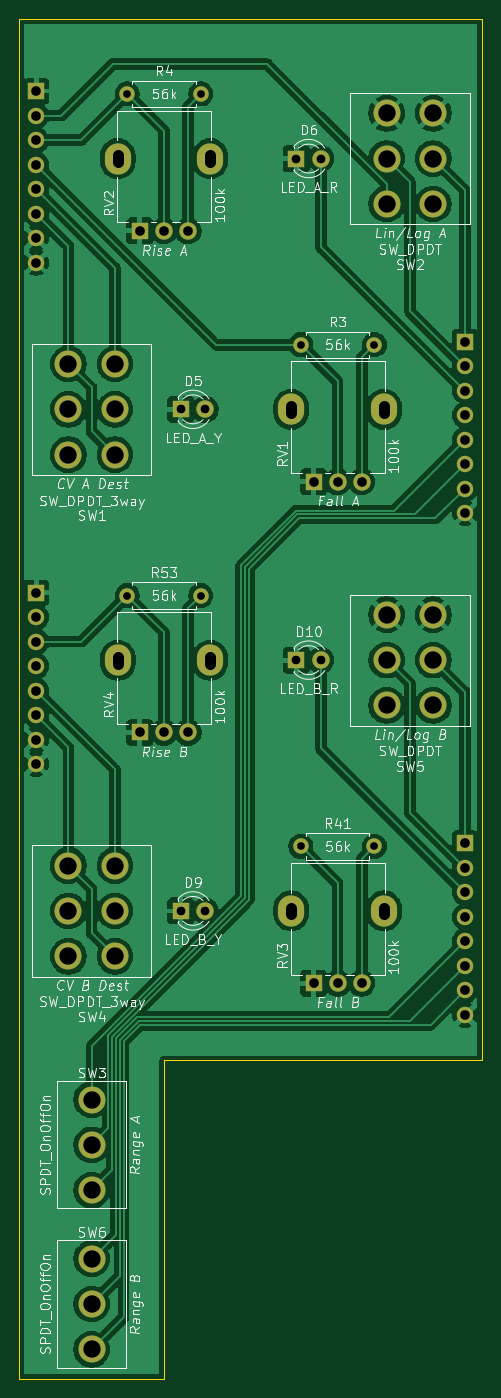
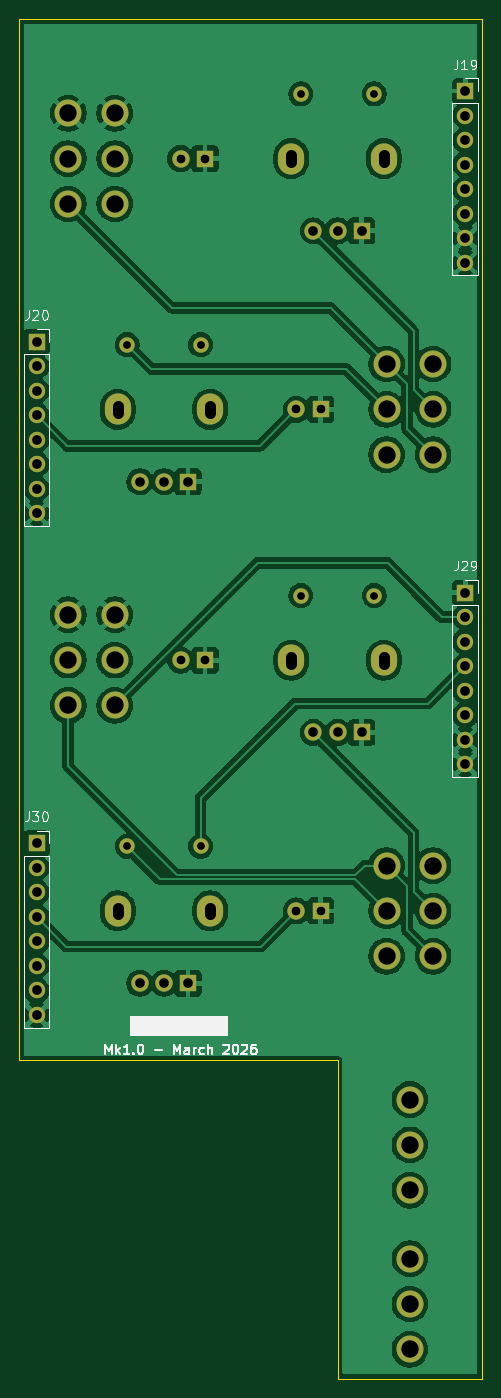
Circuit board: 11 layer files. Board 48.0 x 141.0 mm.
- bottom_copper: DMH_Slew_PCB_2_v3-B_Cu.gbl (159035 bytes)
- bottom_mask: DMH_Slew_PCB_2_v3-B_Mask.gbs (3592 bytes)
- paste: DMH_Slew_PCB_2_v3-B_Paste.gbp (457 bytes)
- bottom_silk: DMH_Slew_PCB_2_v3-B_Silkscreen.gbo (18989 bytes)
- outline: DMH_Slew_PCB_2_v3-Edge_Cuts.gm1 (783 bytes)
- top_copper: DMH_Slew_PCB_2_v3-F_Cu.gtl (159619 bytes)
- top_mask: DMH_Slew_PCB_2_v3-F_Mask.gts (3592 bytes)
- paste: DMH_Slew_PCB_2_v3-F_Paste.gtp (457 bytes)
- top_silk: DMH_Slew_PCB_2_v3-F_Silkscreen.gto (114771 bytes)
- drill: DMH_Slew_PCB_2_v3-NPTH.drl (269 bytes)
- drill: DMH_Slew_PCB_2_v3-PTH.drl (2067 bytes)

=== bottom_copper: DMH_Slew_PCB_2_v3-B_Cu.gbl (159035 bytes, source omitted) ===
=== bottom_mask: DMH_Slew_PCB_2_v3-B_Mask.gbs ===
%TF.GenerationSoftware,KiCad,Pcbnew,9.0.7*%
%TF.CreationDate,2026-02-21T19:46:41+01:00*%
%TF.ProjectId,DMH_Slew_PCB_2_v3,444d485f-536c-4657-975f-5043425f325f,1*%
%TF.SameCoordinates,Original*%
%TF.FileFunction,Soldermask,Bot*%
%TF.FilePolarity,Negative*%
%FSLAX46Y46*%
G04 Gerber Fmt 4.6, Leading zero omitted, Abs format (unit mm)*
G04 Created by KiCad (PCBNEW 9.0.7) date 2026-02-21 19:46:41*
%MOMM*%
%LPD*%
G01*
G04 APERTURE LIST*
%ADD10C,2.800000*%
%ADD11R,1.800000X1.800000*%
%ADD12C,1.800000*%
%ADD13C,1.600000*%
%ADD14O,2.720000X3.240000*%
%ADD15R,1.700000X1.700000*%
%ADD16C,1.700000*%
G04 APERTURE END LIST*
D10*
%TO.C,SW6*%
X58500000Y-180450000D03*
X58500000Y-175750000D03*
X58500000Y-171050000D03*
%TD*%
D11*
%TO.C,D9*%
X67730000Y-135000000D03*
D12*
X70270000Y-135000000D03*
%TD*%
D10*
%TO.C,SW4*%
X56087000Y-139700000D03*
X56087000Y-135000000D03*
X56087000Y-130300000D03*
X60913000Y-139700000D03*
X60913000Y-135000000D03*
X60913000Y-130300000D03*
%TD*%
%TO.C,SW2*%
X89087000Y-61700000D03*
X89087000Y-57000000D03*
X89087000Y-52300000D03*
X93913000Y-61700000D03*
X93913000Y-57000000D03*
X93913000Y-52300000D03*
%TD*%
D13*
%TO.C,R53*%
X62190000Y-102300000D03*
X69810000Y-102300000D03*
%TD*%
%TO.C,R41*%
X80190000Y-128300000D03*
X87810000Y-128300000D03*
%TD*%
%TO.C,R3*%
X80190000Y-76300000D03*
X87810000Y-76300000D03*
%TD*%
D14*
%TO.C,RV4*%
X61200000Y-109000000D03*
X70800000Y-109000000D03*
D11*
X63500000Y-116500000D03*
D12*
X66000000Y-116500000D03*
X68500000Y-116500000D03*
%TD*%
D11*
%TO.C,D5*%
X67730000Y-83000000D03*
D12*
X70270000Y-83000000D03*
%TD*%
D11*
%TO.C,D6*%
X79730000Y-57000000D03*
D12*
X82270000Y-57000000D03*
%TD*%
D14*
%TO.C,RV1*%
X79200000Y-83000000D03*
X88800000Y-83000000D03*
D11*
X81500000Y-90500000D03*
D12*
X84000000Y-90500000D03*
X86500000Y-90500000D03*
%TD*%
D10*
%TO.C,SW1*%
X56087000Y-87700000D03*
X56087000Y-83000000D03*
X56087000Y-78300000D03*
X60913000Y-87700000D03*
X60913000Y-83000000D03*
X60913000Y-78300000D03*
%TD*%
D14*
%TO.C,RV3*%
X79200000Y-135000000D03*
X88800000Y-135000000D03*
D11*
X81500000Y-142500000D03*
D12*
X84000000Y-142500000D03*
X86500000Y-142500000D03*
%TD*%
D10*
%TO.C,SW3*%
X58500000Y-163950000D03*
X58500000Y-159250000D03*
X58500000Y-154550000D03*
%TD*%
D13*
%TO.C,R4*%
X62190000Y-50300000D03*
X69810000Y-50300000D03*
%TD*%
D10*
%TO.C,SW5*%
X89087000Y-113700000D03*
X89087000Y-109000000D03*
X89087000Y-104300000D03*
X93913000Y-113700000D03*
X93913000Y-109000000D03*
X93913000Y-104300000D03*
%TD*%
D11*
%TO.C,D10*%
X79730000Y-109000000D03*
D12*
X82270000Y-109000000D03*
%TD*%
D14*
%TO.C,RV2*%
X61200000Y-57000000D03*
X70800000Y-57000000D03*
D11*
X63500000Y-64500000D03*
D12*
X66000000Y-64500000D03*
X68500000Y-64500000D03*
%TD*%
D15*
%TO.C,J29*%
X52750000Y-102000000D03*
D16*
X52750000Y-104540000D03*
X52750000Y-107080000D03*
X52750000Y-109620000D03*
X52750000Y-112160000D03*
X52750000Y-114700000D03*
X52750000Y-117240000D03*
X52750000Y-119780000D03*
%TD*%
D15*
%TO.C,J30*%
X97200000Y-128000000D03*
D16*
X97200000Y-130540000D03*
X97200000Y-133080000D03*
X97200000Y-135620000D03*
X97200000Y-138160000D03*
X97200000Y-140700000D03*
X97200000Y-143240000D03*
X97200000Y-145780000D03*
%TD*%
D15*
%TO.C,J20*%
X97200000Y-76000000D03*
D16*
X97200000Y-78540000D03*
X97200000Y-81080000D03*
X97200000Y-83620000D03*
X97200000Y-86160000D03*
X97200000Y-88700000D03*
X97200000Y-91240000D03*
X97200000Y-93780000D03*
%TD*%
D15*
%TO.C,J19*%
X52750000Y-50000000D03*
D16*
X52750000Y-52540000D03*
X52750000Y-55080000D03*
X52750000Y-57620000D03*
X52750000Y-60160000D03*
X52750000Y-62700000D03*
X52750000Y-65240000D03*
X52750000Y-67780000D03*
%TD*%
M02*

=== paste: DMH_Slew_PCB_2_v3-B_Paste.gbp ===
%TF.GenerationSoftware,KiCad,Pcbnew,9.0.7*%
%TF.CreationDate,2026-02-21T19:46:41+01:00*%
%TF.ProjectId,DMH_Slew_PCB_2_v3,444d485f-536c-4657-975f-5043425f325f,1*%
%TF.SameCoordinates,Original*%
%TF.FileFunction,Paste,Bot*%
%TF.FilePolarity,Positive*%
%FSLAX46Y46*%
G04 Gerber Fmt 4.6, Leading zero omitted, Abs format (unit mm)*
G04 Created by KiCad (PCBNEW 9.0.7) date 2026-02-21 19:46:41*
%MOMM*%
%LPD*%
G01*
G04 APERTURE LIST*
G04 APERTURE END LIST*
M02*

=== bottom_silk: DMH_Slew_PCB_2_v3-B_Silkscreen.gbo (18989 bytes, source omitted) ===
=== outline: DMH_Slew_PCB_2_v3-Edge_Cuts.gm1 ===
%TF.GenerationSoftware,KiCad,Pcbnew,9.0.7*%
%TF.CreationDate,2026-02-21T19:46:41+01:00*%
%TF.ProjectId,DMH_Slew_PCB_2_v3,444d485f-536c-4657-975f-5043425f325f,1*%
%TF.SameCoordinates,Original*%
%TF.FileFunction,Profile,NP*%
%FSLAX46Y46*%
G04 Gerber Fmt 4.6, Leading zero omitted, Abs format (unit mm)*
G04 Created by KiCad (PCBNEW 9.0.7) date 2026-02-21 19:46:41*
%MOMM*%
%LPD*%
G01*
G04 APERTURE LIST*
%TA.AperFunction,Profile*%
%ADD10C,0.050000*%
%TD*%
G04 APERTURE END LIST*
D10*
X51000000Y-42500000D02*
X51000000Y-183500000D01*
X99000000Y-42500000D02*
X51000000Y-42500000D01*
X99000000Y-150500000D02*
X99000000Y-42500000D01*
X66000000Y-150500000D02*
X99000000Y-150500000D01*
X66000000Y-183500000D02*
X66000000Y-150500000D01*
X51000000Y-183500000D02*
X66000000Y-183500000D01*
M02*

=== top_copper: DMH_Slew_PCB_2_v3-F_Cu.gtl (159619 bytes, source omitted) ===
=== top_mask: DMH_Slew_PCB_2_v3-F_Mask.gts ===
%TF.GenerationSoftware,KiCad,Pcbnew,9.0.7*%
%TF.CreationDate,2026-02-21T19:46:41+01:00*%
%TF.ProjectId,DMH_Slew_PCB_2_v3,444d485f-536c-4657-975f-5043425f325f,1*%
%TF.SameCoordinates,Original*%
%TF.FileFunction,Soldermask,Top*%
%TF.FilePolarity,Negative*%
%FSLAX46Y46*%
G04 Gerber Fmt 4.6, Leading zero omitted, Abs format (unit mm)*
G04 Created by KiCad (PCBNEW 9.0.7) date 2026-02-21 19:46:41*
%MOMM*%
%LPD*%
G01*
G04 APERTURE LIST*
%ADD10C,2.800000*%
%ADD11R,1.800000X1.800000*%
%ADD12C,1.800000*%
%ADD13C,1.600000*%
%ADD14O,2.720000X3.240000*%
%ADD15R,1.700000X1.700000*%
%ADD16C,1.700000*%
G04 APERTURE END LIST*
D10*
%TO.C,SW6*%
X58500000Y-180450000D03*
X58500000Y-175750000D03*
X58500000Y-171050000D03*
%TD*%
D11*
%TO.C,D9*%
X67730000Y-135000000D03*
D12*
X70270000Y-135000000D03*
%TD*%
D10*
%TO.C,SW4*%
X56087000Y-139700000D03*
X56087000Y-135000000D03*
X56087000Y-130300000D03*
X60913000Y-139700000D03*
X60913000Y-135000000D03*
X60913000Y-130300000D03*
%TD*%
%TO.C,SW2*%
X89087000Y-61700000D03*
X89087000Y-57000000D03*
X89087000Y-52300000D03*
X93913000Y-61700000D03*
X93913000Y-57000000D03*
X93913000Y-52300000D03*
%TD*%
D13*
%TO.C,R53*%
X62190000Y-102300000D03*
X69810000Y-102300000D03*
%TD*%
%TO.C,R41*%
X80190000Y-128300000D03*
X87810000Y-128300000D03*
%TD*%
%TO.C,R3*%
X80190000Y-76300000D03*
X87810000Y-76300000D03*
%TD*%
D14*
%TO.C,RV4*%
X61200000Y-109000000D03*
X70800000Y-109000000D03*
D11*
X63500000Y-116500000D03*
D12*
X66000000Y-116500000D03*
X68500000Y-116500000D03*
%TD*%
D11*
%TO.C,D5*%
X67730000Y-83000000D03*
D12*
X70270000Y-83000000D03*
%TD*%
D11*
%TO.C,D6*%
X79730000Y-57000000D03*
D12*
X82270000Y-57000000D03*
%TD*%
D14*
%TO.C,RV1*%
X79200000Y-83000000D03*
X88800000Y-83000000D03*
D11*
X81500000Y-90500000D03*
D12*
X84000000Y-90500000D03*
X86500000Y-90500000D03*
%TD*%
D10*
%TO.C,SW1*%
X56087000Y-87700000D03*
X56087000Y-83000000D03*
X56087000Y-78300000D03*
X60913000Y-87700000D03*
X60913000Y-83000000D03*
X60913000Y-78300000D03*
%TD*%
D14*
%TO.C,RV3*%
X79200000Y-135000000D03*
X88800000Y-135000000D03*
D11*
X81500000Y-142500000D03*
D12*
X84000000Y-142500000D03*
X86500000Y-142500000D03*
%TD*%
D10*
%TO.C,SW3*%
X58500000Y-163950000D03*
X58500000Y-159250000D03*
X58500000Y-154550000D03*
%TD*%
D13*
%TO.C,R4*%
X62190000Y-50300000D03*
X69810000Y-50300000D03*
%TD*%
D10*
%TO.C,SW5*%
X89087000Y-113700000D03*
X89087000Y-109000000D03*
X89087000Y-104300000D03*
X93913000Y-113700000D03*
X93913000Y-109000000D03*
X93913000Y-104300000D03*
%TD*%
D11*
%TO.C,D10*%
X79730000Y-109000000D03*
D12*
X82270000Y-109000000D03*
%TD*%
D14*
%TO.C,RV2*%
X61200000Y-57000000D03*
X70800000Y-57000000D03*
D11*
X63500000Y-64500000D03*
D12*
X66000000Y-64500000D03*
X68500000Y-64500000D03*
%TD*%
D15*
%TO.C,J29*%
X52750000Y-102000000D03*
D16*
X52750000Y-104540000D03*
X52750000Y-107080000D03*
X52750000Y-109620000D03*
X52750000Y-112160000D03*
X52750000Y-114700000D03*
X52750000Y-117240000D03*
X52750000Y-119780000D03*
%TD*%
D15*
%TO.C,J30*%
X97200000Y-128000000D03*
D16*
X97200000Y-130540000D03*
X97200000Y-133080000D03*
X97200000Y-135620000D03*
X97200000Y-138160000D03*
X97200000Y-140700000D03*
X97200000Y-143240000D03*
X97200000Y-145780000D03*
%TD*%
D15*
%TO.C,J20*%
X97200000Y-76000000D03*
D16*
X97200000Y-78540000D03*
X97200000Y-81080000D03*
X97200000Y-83620000D03*
X97200000Y-86160000D03*
X97200000Y-88700000D03*
X97200000Y-91240000D03*
X97200000Y-93780000D03*
%TD*%
D15*
%TO.C,J19*%
X52750000Y-50000000D03*
D16*
X52750000Y-52540000D03*
X52750000Y-55080000D03*
X52750000Y-57620000D03*
X52750000Y-60160000D03*
X52750000Y-62700000D03*
X52750000Y-65240000D03*
X52750000Y-67780000D03*
%TD*%
M02*

=== paste: DMH_Slew_PCB_2_v3-F_Paste.gtp ===
%TF.GenerationSoftware,KiCad,Pcbnew,9.0.7*%
%TF.CreationDate,2026-02-21T19:46:41+01:00*%
%TF.ProjectId,DMH_Slew_PCB_2_v3,444d485f-536c-4657-975f-5043425f325f,1*%
%TF.SameCoordinates,Original*%
%TF.FileFunction,Paste,Top*%
%TF.FilePolarity,Positive*%
%FSLAX46Y46*%
G04 Gerber Fmt 4.6, Leading zero omitted, Abs format (unit mm)*
G04 Created by KiCad (PCBNEW 9.0.7) date 2026-02-21 19:46:41*
%MOMM*%
%LPD*%
G01*
G04 APERTURE LIST*
G04 APERTURE END LIST*
M02*

=== top_silk: DMH_Slew_PCB_2_v3-F_Silkscreen.gto (114771 bytes, source omitted) ===
=== drill: DMH_Slew_PCB_2_v3-NPTH.drl ===
M48
; DRILL file {KiCad 9.0.7} date 2026-02-21T19:46:43+0100
; FORMAT={-:-/ absolute / metric / decimal}
; #@! TF.CreationDate,2026-02-21T19:46:43+01:00
; #@! TF.GenerationSoftware,Kicad,Pcbnew,9.0.7
; #@! TF.FileFunction,NonPlated,1,2,NPTH
FMAT,2
METRIC
%
G90
G05
M30

=== drill: DMH_Slew_PCB_2_v3-PTH.drl ===
M48
; DRILL file {KiCad 9.0.7} date 2026-02-21T19:46:43+0100
; FORMAT={-:-/ absolute / metric / decimal}
; #@! TF.CreationDate,2026-02-21T19:46:43+01:00
; #@! TF.GenerationSoftware,Kicad,Pcbnew,9.0.7
; #@! TF.FileFunction,Plated,1,2,PTH
FMAT,2
METRIC
; #@! TA.AperFunction,Plated,PTH,ComponentDrill
T1C0.800
; #@! TA.AperFunction,Plated,PTH,ComponentDrill
T2C0.900
; #@! TA.AperFunction,Plated,PTH,ComponentDrill
T3C1.000
; #@! TA.AperFunction,Plated,PTH,ComponentDrill
T4C1.100
; #@! TA.AperFunction,Plated,PTH,ComponentDrill
T5C1.800
%
G90
G05
T1
X62.19Y-50.3
X62.19Y-102.3
X69.81Y-50.3
X69.81Y-102.3
X80.19Y-76.3
X80.19Y-128.3
X87.81Y-76.3
X87.81Y-128.3
T2
X67.73Y-83.0
X67.73Y-135.0
X70.27Y-83.0
X70.27Y-135.0
X79.73Y-57.0
X79.73Y-109.0
X82.27Y-57.0
X82.27Y-109.0
T3
X52.75Y-50.0
X52.75Y-52.54
X52.75Y-55.08
X52.75Y-57.62
X52.75Y-60.16
X52.75Y-62.7
X52.75Y-65.24
X52.75Y-67.78
X52.75Y-102.0
X52.75Y-104.54
X52.75Y-107.08
X52.75Y-109.62
X52.75Y-112.16
X52.75Y-114.7
X52.75Y-117.24
X52.75Y-119.78
X63.5Y-64.5
X63.5Y-116.5
X66.0Y-64.5
X66.0Y-116.5
X68.5Y-64.5
X68.5Y-116.5
X81.5Y-90.5
X81.5Y-142.5
X84.0Y-90.5
X84.0Y-142.5
X86.5Y-90.5
X86.5Y-142.5
X97.2Y-76.0
X97.2Y-78.54
X97.2Y-81.08
X97.2Y-83.62
X97.2Y-86.16
X97.2Y-88.7
X97.2Y-91.24
X97.2Y-93.78
X97.2Y-128.0
X97.2Y-130.54
X97.2Y-133.08
X97.2Y-135.62
X97.2Y-138.16
X97.2Y-140.7
X97.2Y-143.24
X97.2Y-145.78
T5
X56.087Y-78.3
X56.087Y-83.0
X56.087Y-87.7
X56.087Y-130.3
X56.087Y-135.0
X56.087Y-139.7
X58.5Y-154.55
X58.5Y-159.25
X58.5Y-163.95
X58.5Y-171.05
X58.5Y-175.75
X58.5Y-180.45
X60.913Y-78.3
X60.913Y-83.0
X60.913Y-87.7
X60.913Y-130.3
X60.913Y-135.0
X60.913Y-139.7
X89.087Y-52.3
X89.087Y-57.0
X89.087Y-61.7
X89.087Y-104.3
X89.087Y-109.0
X89.087Y-113.7
X93.913Y-52.3
X93.913Y-57.0
X93.913Y-61.7
X93.913Y-104.3
X93.913Y-109.0
X93.913Y-113.7
T4
X61.2Y-57.35G85X61.2Y-56.65
G05
X61.2Y-109.35G85X61.2Y-108.65
G05
X70.8Y-57.35G85X70.8Y-56.65
G05
X70.8Y-109.35G85X70.8Y-108.65
G05
X79.2Y-83.35G85X79.2Y-82.65
G05
X79.2Y-135.35G85X79.2Y-134.65
G05
X88.8Y-83.35G85X88.8Y-82.65
G05
X88.8Y-135.35G85X88.8Y-134.65
G05
M30
